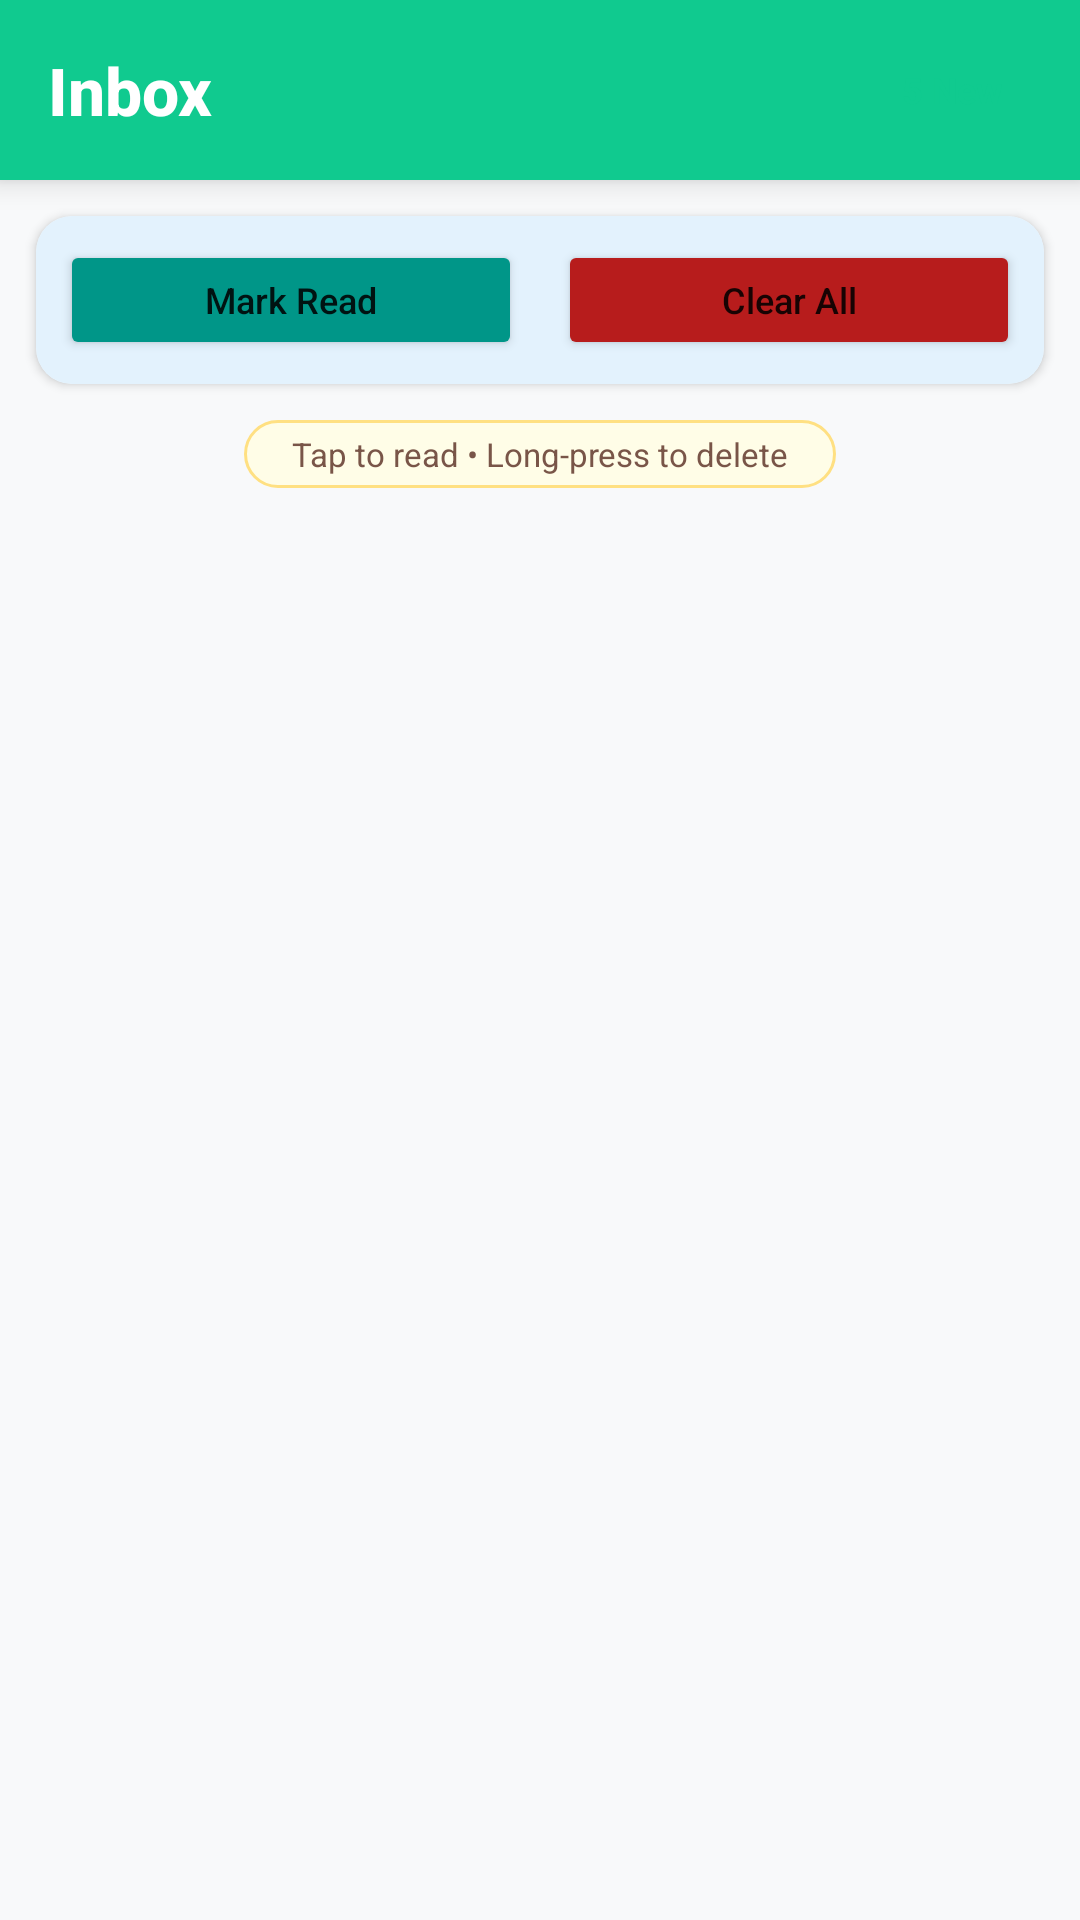

Reconstruct the res/layout file that produces this screen, plus the resources it refers to.
<!-- AndroidManifest.xml: application theme Theme.AppCompat.Light.NoActionBar -->
<!-- res/layout/activity_inbox.xml -->
<?xml version="1.0" encoding="utf-8"?>
<LinearLayout xmlns:android="http://schemas.android.com/apk/res/android"
    xmlns:app="http://schemas.android.com/apk/res-auto"
    android:layout_width="match_parent"
    android:layout_height="match_parent"
    android:orientation="vertical"
    android:background="#F8F9FA"> <androidx.cardview.widget.CardView
    android:layout_width="match_parent"
    android:layout_height="60dp"
    app:cardBackgroundColor="#10CA8F"
    app:cardElevation="6dp"
    app:cardCornerRadius="0dp">

    <RelativeLayout
        android:layout_width="match_parent"
        android:layout_height="match_parent"
        android:paddingHorizontal="16dp">

        <TextView
            android:layout_width="wrap_content"
            android:layout_height="wrap_content"
            android:layout_centerVertical="true"
            android:text="Inbox"
            android:textColor="#FFFFFF"
            android:textSize="22sp"
            android:fontFamily="sans-serif-medium"
            android:textStyle="bold" />

        <TextView
            android:id="@+id/tvUnreadBadge"
            android:layout_width="wrap_content"
            android:layout_height="wrap_content"
            android:layout_alignParentEnd="true"
            android:layout_centerVertical="true"
            android:background="@drawable/bg_unread_badge"
            android:paddingHorizontal="10dp"
            android:paddingVertical="4dp"
            android:text="5 New"
            android:textColor="#10CA8F"
            android:textSize="12sp"
            android:textStyle="bold"
            android:visibility="visible" />
    </RelativeLayout>
</androidx.cardview.widget.CardView>

    <androidx.cardview.widget.CardView
        android:layout_width="match_parent"
        android:layout_height="wrap_content"
        android:layout_margin="12dp"
        app:cardCornerRadius="12dp"
        app:cardElevation="2dp">

        <LinearLayout
            android:layout_width="match_parent"
            android:layout_height="wrap_content"
            android:background="#E3F2FD"
            android:padding="8dp"
            android:orientation="horizontal">

            <Button
                android:id="@+id/btnMarkAllRead"
                android:layout_width="0dp"
                android:layout_height="40dp"
                android:layout_weight="1"
                android:layout_marginEnd="6dp"
                android:text="Mark Read"
                android:textAllCaps="false"
                android:textSize="12sp"
                app:cornerRadius="8dp"
                android:backgroundTint="#009688" />

            <Button
                android:id="@+id/btnClearAll"
                android:layout_width="0dp"
                android:layout_height="40dp"
                android:layout_weight="1"
                android:layout_marginStart="6dp"
                android:text="Clear All"
                android:textAllCaps="false"
                android:textSize="12sp"
                app:cornerRadius="8dp"
                android:backgroundTint="#B71C1C" />
        </LinearLayout>
    </androidx.cardview.widget.CardView>

    <TextView
        android:layout_width="wrap_content"
        android:layout_height="wrap_content"
        android:layout_gravity="center"
        android:layout_marginBottom="8dp"
        android:background="@drawable/bg_hint_pill"
        android:paddingHorizontal="16dp"
        android:paddingVertical="4dp"
        android:text="Tap to read • Long-press to delete"
        android:textColor="#795548"
        android:textSize="11sp" />

    <FrameLayout
        android:layout_width="match_parent"
        android:layout_height="0dp"
        android:layout_weight="1">

        <TextView
            android:id="@+id/tvInboxEmpty"
            android:layout_width="wrap_content"
            android:layout_height="wrap_content"
            android:layout_gravity="center"
            android:gravity="center"
            android:text="No messages yet.\nCheck your connection."
            android:textColor="#9E9E9E"
            android:lineSpacingExtra="4dp"
            android:textSize="15sp"
            android:visibility="gone" />

        <ListView
            android:id="@+id/lvInbox"
            android:layout_width="match_parent"
            android:layout_height="match_parent"
            android:divider="@android:color/transparent"
            android:dividerHeight="8dp"
            android:paddingHorizontal="12dp"
            android:clipToPadding="false"/>
    </FrameLayout>

</LinearLayout>
<!-- resources referenced by this layout -->
<resources>
  <!-- drawable bg_hint_pill (drawable) -->
  <shape xmlns:android="http://schemas.android.com/apk/res/android">
      <solid android:color="#FFFDE7"/>
      <corners android:radius="16dp"/>
      <stroke android:width="1dp" android:color="#FFE082"/>
  </shape>
</resources>
